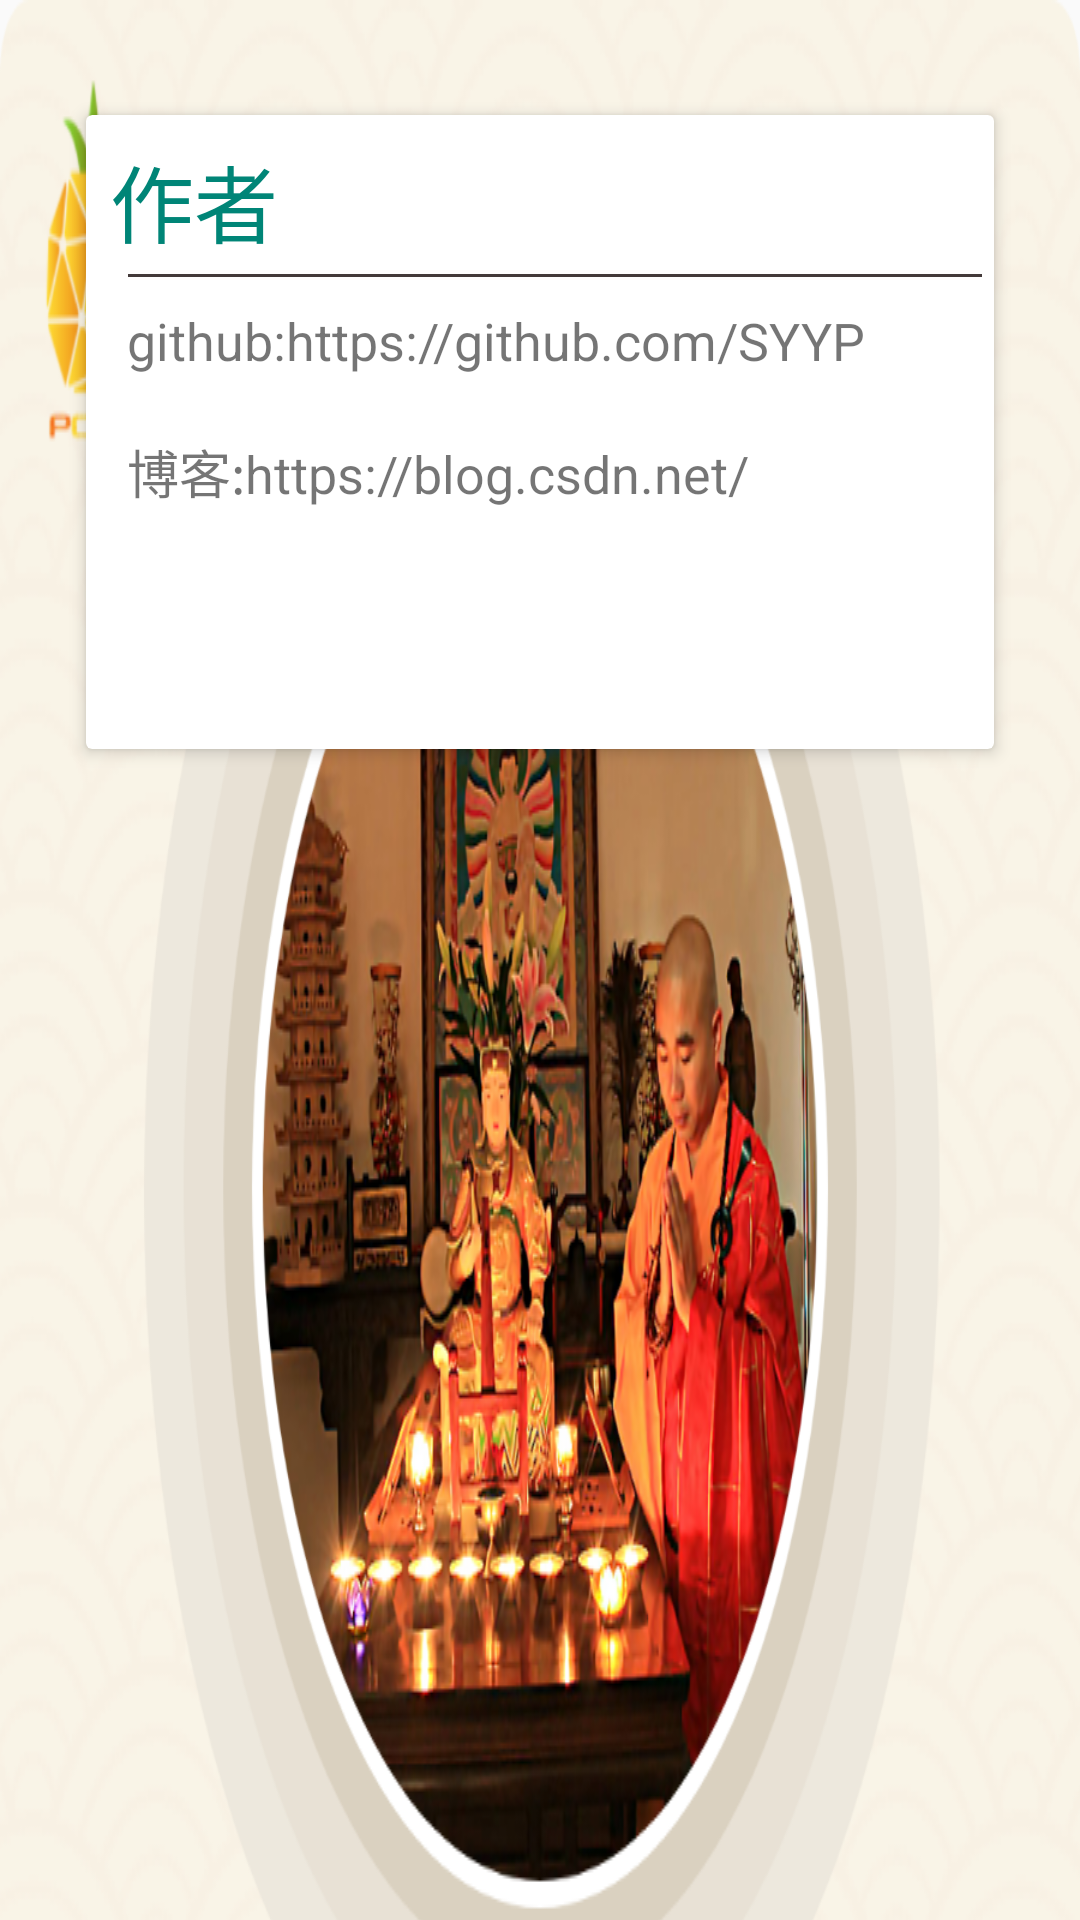

Reconstruct the res/layout file that produces this screen, plus the resources it refers to.
<!-- AndroidManifest.xml: application theme AppTheme -->
<!-- res/layout/layout_tr_content.xml -->
<android.support.v4.widget.NestedScrollView xmlns:android="http://schemas.android.com/apk/res/android"
    xmlns:app="http://schemas.android.com/apk/res-auto"
    xmlns:tools="http://schemas.android.com/tools"
    android:layout_width="match_parent"
    android:layout_height="match_parent"
    android:scrollbars="none"
    app:behavior_overlapTop="@dimen/sw_20dp"
    app:layout_behavior="@string/appbar_scrolling_view_behavior"
    tools:showIn="@layout/fragment_my">


    <RelativeLayout
        android:layout_width="match_parent"
        android:layout_height="wrap_content"
        android:orientation="vertical">

          <ImageView
              android:background="@drawable/img_back"
               android:id="@+id/img_back_ground"
              android:layout_width="match_parent"
              android:layout_height="match_parent" />

        <android.support.v7.widget.CardView
            android:layout_marginTop="@dimen/sw_40dp"

            android:layout_width="match_parent"
            android:layout_height="@dimen/sw_220dp"
            android:layout_marginBottom="40dp"
            android:layout_marginLeft="@dimen/sw_30dp"
            android:layout_marginRight="@dimen/sw_30dp"
            app:cardElevation="3dp" >
            <LinearLayout
                android:layout_width="match_parent"
                android:layout_height="wrap_content"
                android:orientation="vertical"
                android:padding="4dp">
            <TextView
                android:layout_width="wrap_content"
                android:layout_height="wrap_content"
                android:layout_margin="4dp"
                android:text="作者"
                android:textColor="@color/colorPrimary"
                android:textSize="28sp"/>

            <TextView
                android:layout_width="match_parent"
                android:layout_height="1dp"
                android:layout_marginLeft="10dp"
                android:background="#433a3a"/>

            <TextView
                android:id="@+id/tv_about_github"
                style="@style/TextAboutEditorItemStyle"
                android:text="@string/string_about_github"/>



            <TextView
                android:id="@+id/tv_about_blog"
                style="@style/TextAboutEditorItemStyle"
                android:text="@string/string_about_blog"/>
            </LinearLayout>
        </android.support.v7.widget.CardView>

    </RelativeLayout>

</android.support.v4.widget.NestedScrollView>
<!-- res/layout/fragment_my.xml (included above) -->
<?xml version="1.0" encoding="utf-8"?>
<android.support.design.widget.CoordinatorLayout xmlns:android="http://schemas.android.com/apk/res/android"
    xmlns:app="http://schemas.android.com/apk/res-auto"
    android:layout_width="match_parent"
    android:layout_height="match_parent">

    <android.support.design.widget.AppBarLayout
        android:layout_width="match_parent"
        android:layout_height="wrap_content">

        <android.support.design.widget.CollapsingToolbarLayout
            android:layout_width="match_parent"
            android:layout_height="wrap_content"
            app:layout_scrollFlags="scroll|enterAlwaysCollapsed">

            <ImageView
                android:id="@+id/iv"
                android:layout_width="match_parent"
                android:layout_height="@dimen/sw_240dp"
                android:scaleType="centerCrop"
                android:src="@drawable/img_my_back"
                app:layout_collapseMode="parallax"
                app:layout_collapseParallaxMultiplier="0.9" />
        </android.support.design.widget.CollapsingToolbarLayout>

    </android.support.design.widget.AppBarLayout>

    <include layout="@layout/layout_tr_content" />

    <android.support.v7.widget.Toolbar
        android:id="@+id/tl"
        android:layout_width="match_parent"
        android:layout_height="wrap_content"
        app:layout_anchor="@id/iv"
        app:layout_behavior="www.app.ypy.com.journalism_kotlin.base.view.TranslucentBehavior"
        app:navigationIcon="@drawable/ic_arrow_back_black_24dp"
        app:title="关于"
        app:titleTextColor="@color/white" />
</android.support.design.widget.CoordinatorLayout>
<!-- resources referenced by this layout -->
<resources>
  <color name="colorPrimary">#008577</color>
  <color name="white">#fff</color>
  <dimen name="sw_20dp">16.0dp</dimen>
  <dimen name="sw_220dp">176.0dp</dimen>
  <dimen name="sw_240dp">192.0dp</dimen>
  <dimen name="sw_30dp">24.0dp</dimen>
  <dimen name="sw_40dp">32.0dp</dimen>
  <!-- drawable img_back: png bitmap (drawable-mdpi, 693083 bytes) -->
  <!-- drawable img_my_back: jpg bitmap (drawable-mdpi, 32954 bytes) -->
  <string name="string_about_blog">博客:https://blog.csdn.net/Bu_siliang</string>
  <string name="string_about_github">github:https://github.com/SYYP</string>
  <style name="TextAboutEditorItemStyle">
          <item name="android:layout_width">wrap_content</item>
          <item name="android:layout_height">wrap_content</item>
          <item name="android:background">?android:attr/selectableItemBackground</item>
          <item name="android:clickable">true</item>
          <item name="android:maxLines">1</item>
          <item name="android:padding">@dimen/sw_10dp</item>
          <item name="android:textSize">@dimen/sw_18sp</item>
      </style>
  <style name="AppTheme" parent="Theme.AppCompat.Light.NoActionBar">
          <item name="colorPrimary">@color/colorPrimary_Sky</item>
          <item name="colorPrimaryDark">@color/colorPrimaryDark_Sky</item>
          <item name="colorAccent">@color/colorPrimaryDark_Sky</item>
      </style>
  <dimen name="sw_10dp">8.0dp</dimen>
  <dimen name="sw_18sp">14.4sp</dimen>
  <color name="colorPrimary_Sky">#29dfd3</color>
  <color name="colorPrimaryDark_Sky">#0fc2ad</color>
</resources>
